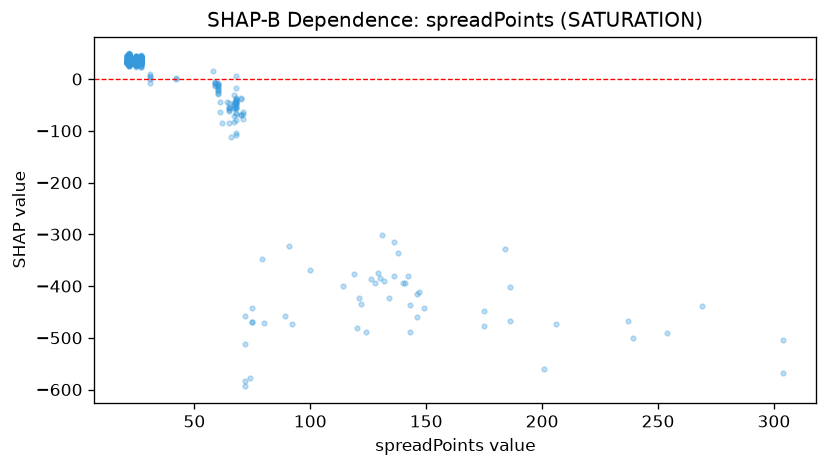

The data file committed next to this chart (first rows):
feature_value, shap_value
25.0, 42.69
25.0, 44.54
25.0, 40.56
25.0, 42.03
64.0, -45.28
25.0, 43.49
25.0, 40.2
25.0, 43.15
25.0, 37.63
25.0, 37.71
25.0, 35.52
25.0, 40.2
25.0, 39.75
25.0, 43.64
25.0, 40.25
186.0, -468
25.0, 41.04
25.0, 41.13
25.0, 37.17
134.0, -423.6
25.0, 40.58
25.0, 38.92
25.0, 43.5
25.0, 41.52
65.0, -85.37
25.0, 34.37
25.0, 36.01
25.0, 38.27
175.0, -477.6
25.0, 39.42
25.0, 34.85
25.0, 38.73
25.0, 34.97
25.0, 40.68
25.0, 35.2
25.0, 36.62
65.0, -53.96
25.0, 36.08
65.0, -60.61
25.0, 35.76
25.0, 35.06
25.0, 35.49
25.0, 37.82
25.0, 37.05
25.0, 35.95
25.0, 33.29
25.0, 36.12
25.0, 40.22
25.0, 36.76
25.0, 38.08
65.0, -45.59
25.0, 42.99
25.0, 34.83
25.0, 35.33
25.0, 36.74
65.0, -62.13
25.0, 27.64
25.0, 32.61
65.0, -56.45
136.0, -381.5
... 1,071 more rows
